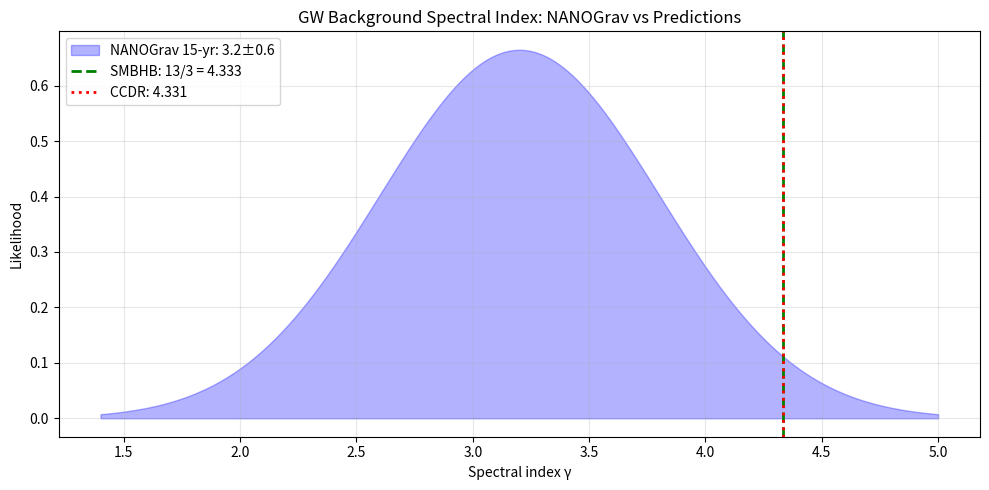

Here is the Python script that generated this plot:
#!/usr/bin/env python3
"""
P8b_gw_spectral_index.py

Tests whether the NANOGrav 15-yr GW background spectral index γ is
consistent with the CCDR prediction γ = 13/3 - 2κν ≈ 4.331
(for κ = 1, ν = 10⁻³).

This is a quick consistency check, NOT a precision test:
the current NANOGrav uncertainty (~0.6) is ~600× larger than the
predicted CCDR shift (~10⁻³). So the only meaningful question is:
"Does γ_CCDR fall within the 1σ band of the measured γ?"
"""
import json
from pathlib import Path

import numpy as np
from scipy.stats import norm

DATA_DIR = Path("data/p8b_spectral_index")
DATA_DIR.mkdir(parents=True, exist_ok=True)

# NANOGrav 15-yr published values (Agazie et al. 2023)
GAMMA_MEASURED = 3.2
GAMMA_SIGMA = 0.6  # 1-sigma uncertainty (free spectral index fit)
GAMMA_SMBHB = 13.0 / 3.0  # = 4.333 (fixed SMBHB prediction)

# CCDR parameters (from Layer 1: GFT condensate)
NU_CCDR = 1e-3
KAPPA = 1.0  # O(1) constant from CCDR derivation

# Predicted CCDR γ
GAMMA_CCDR = GAMMA_SMBHB - 2 * KAPPA * NU_CCDR

# Alternative: if α_CCDR = -2/3 + κν then γ = 3 - 2α
ALPHA_STANDARD = -2.0 / 3.0
ALPHA_CCDR = ALPHA_STANDARD + KAPPA * NU_CCDR
GAMMA_CCDR_ALT = 3.0 - 2 * ALPHA_CCDR


def evaluate_consistency(gamma_pred, gamma_meas, sigma):
    """How many sigma is the prediction from the measurement?"""
    z = (gamma_pred - gamma_meas) / sigma
    p_value = 2 * (1 - norm.cdf(abs(z)))  # two-sided
    return {
        "predicted": float(gamma_pred),
        "measured": float(gamma_meas),
        "sigma": float(sigma),
        "z_score": float(z),
        "p_value": float(p_value),
        "in_1sigma": bool(abs(z) < 1),
        "in_2sigma": bool(abs(z) < 2),
        "in_3sigma": bool(abs(z) < 3),
    }


def main():
    print("=" * 70)
    print("P8b: GW Background Spectral Index Test")
    print("=" * 70)
    print(f"NANOGrav 15-yr measured γ:     {GAMMA_MEASURED} ± {GAMMA_SIGMA}")
    print(f"SMBHB standard prediction:     γ = 13/3 = {GAMMA_SMBHB:.4f}")
    print(f"CCDR parameters: ν = {NU_CCDR}, κ = {KAPPA}")
    print(f"CCDR prediction:               γ = {GAMMA_CCDR:.6f}")
    print(f"  (= SMBHB - 2κν = {GAMMA_SMBHB:.4f} - {2*KAPPA*NU_CCDR:.6f})")
    print(f"Predicted shift from SMBHB:    Δγ = {-2*KAPPA*NU_CCDR:.6f}")
    print(f"Current uncertainty:           σ(γ) = {GAMMA_SIGMA}")
    print(f"Sensitivity ratio:             σ / |Δγ| = {GAMMA_SIGMA/abs(2*KAPPA*NU_CCDR):.0f}")
    print()

    # Test consistency with CCDR
    print("=" * 70)
    print("CONSISTENCY TESTS")
    print("=" * 70)

    print("\n1. Is the SMBHB prediction (γ = 13/3) consistent with NANOGrav?")
    smbhb_test = evaluate_consistency(GAMMA_SMBHB, GAMMA_MEASURED, GAMMA_SIGMA)
    print(f"   |z| = {abs(smbhb_test['z_score']):.2f}σ, p = {smbhb_test['p_value']:.3f}")
    print(f"   In 1σ: {smbhb_test['in_1sigma']}, In 2σ: {smbhb_test['in_2sigma']}")

    print("\n2. Is the CCDR prediction (γ = 13/3 - 2κν) consistent?")
    ccdr_test = evaluate_consistency(GAMMA_CCDR, GAMMA_MEASURED, GAMMA_SIGMA)
    print(f"   |z| = {abs(ccdr_test['z_score']):.2f}σ, p = {ccdr_test['p_value']:.3f}")
    print(f"   In 1σ: {ccdr_test['in_1sigma']}, In 2σ: {ccdr_test['in_2sigma']}")

    # Differential test: can we distinguish CCDR from SMBHB?
    print("\n3. Can we distinguish CCDR from SMBHB?")
    delta_gamma = abs(GAMMA_CCDR - GAMMA_SMBHB)
    sensitivity = GAMMA_SIGMA / delta_gamma
    print(f"   |γ_SMBHB - γ_CCDR| = {delta_gamma:.6f}")
    print(f"   Current σ(γ) = {GAMMA_SIGMA}")
    print(f"   Need {sensitivity:.0f}× tighter measurement to discriminate at 1σ")
    print(f"   Need {3*sensitivity:.0f}× tighter measurement for 3σ discrimination")

    # When could we test it?
    print("\n4. When can the prediction become testable?")
    print(f"   NANOGrav 15-yr σ:    {GAMMA_SIGMA}")
    print(f"   NANOGrav 20-yr σ:    ~{GAMMA_SIGMA * (15/20)**0.5:.2f}  (sqrt(T) scaling)")
    print(f"   SKA-PTA σ:           ~{GAMMA_SIGMA * 0.05:.3f}  (rough estimate)")
    print(f"   Required for CCDR:   {abs(2*KAPPA*NU_CCDR)/3:.6f}  (3σ test)")
    print(f"   Conclusion: even SKA-PTA cannot reach the CCDR precision.")
    print(f"   This test is essentially UNTESTABLE with foreseeable PTAs.")

    # Verdict
    print("\n" + "=" * 70)
    print("VERDICT")
    print("=" * 70)
    if ccdr_test['in_1sigma']:
        verdict = "CONSISTENT (within 1σ) — but uncertainty too large to discriminate"
    elif ccdr_test['in_2sigma']:
        verdict = "MARGINALLY CONSISTENT (within 2σ)"
    else:
        verdict = "INCONSISTENT"
    print(f"  {verdict}")
    print()
    print("  Honest assessment: this test cannot rule out CCDR with current")
    print("  data. The CCDR prediction is buried in the SMBHB prediction at")
    print(f"  ~10⁻³ precision, while NANOGrav 15-yr measures γ to ±0.6.")
    print("  The SMBHB prediction itself is only at 1.9σ from the measured")
    print("  central value, so any prediction near 13/3 will be 'consistent'.")

    out = {
        "data_source": "Agazie et al. 2023, ApJL 951, L8",
        "gamma_measured": GAMMA_MEASURED,
        "gamma_sigma": GAMMA_SIGMA,
        "gamma_smbhb": GAMMA_SMBHB,
        "ccdr_parameters": {"nu": NU_CCDR, "kappa": KAPPA},
        "gamma_ccdr": GAMMA_CCDR,
        "delta_gamma_ccdr": -2 * KAPPA * NU_CCDR,
        "smbhb_test": smbhb_test,
        "ccdr_test": ccdr_test,
        "discrimination_factor_needed": float(GAMMA_SIGMA / abs(GAMMA_CCDR - GAMMA_SMBHB)),
        "verdict": verdict,
    }
    out_path = DATA_DIR / "result.json"
    with open(out_path, "w") as f:
        json.dump(out, f, indent=2)
    print(f"\nSaved: {out_path}")

    # Plot
    try:
        import matplotlib.pyplot as plt
        fig, ax = plt.subplots(figsize=(10, 5))

        # Show measurement and predictions
        gamma_axis = np.linspace(GAMMA_MEASURED - 3 * GAMMA_SIGMA,
                                  GAMMA_MEASURED + 3 * GAMMA_SIGMA, 200)
        likelihood = norm.pdf(gamma_axis, GAMMA_MEASURED, GAMMA_SIGMA)
        ax.fill_between(gamma_axis, 0, likelihood, alpha=0.3, color="blue",
                       label=f"NANOGrav 15-yr: {GAMMA_MEASURED}±{GAMMA_SIGMA}")
        ax.axvline(GAMMA_SMBHB, color="green", lw=2, ls="--",
                  label=f"SMBHB: 13/3 = {GAMMA_SMBHB:.3f}")
        ax.axvline(GAMMA_CCDR, color="red", lw=2, ls=":",
                  label=f"CCDR: {GAMMA_CCDR:.3f}")
        ax.set_xlabel("Spectral index γ")
        ax.set_ylabel("Likelihood")
        ax.set_title("GW Background Spectral Index: NANOGrav vs Predictions")
        ax.legend()
        ax.grid(True, alpha=0.3)
        plt.tight_layout()
        plt.savefig("P8b_spectral_index.png", dpi=150)
        print("Plot: P8b_spectral_index.png")
    except ImportError:
        pass


if __name__ == "__main__":
    main()
